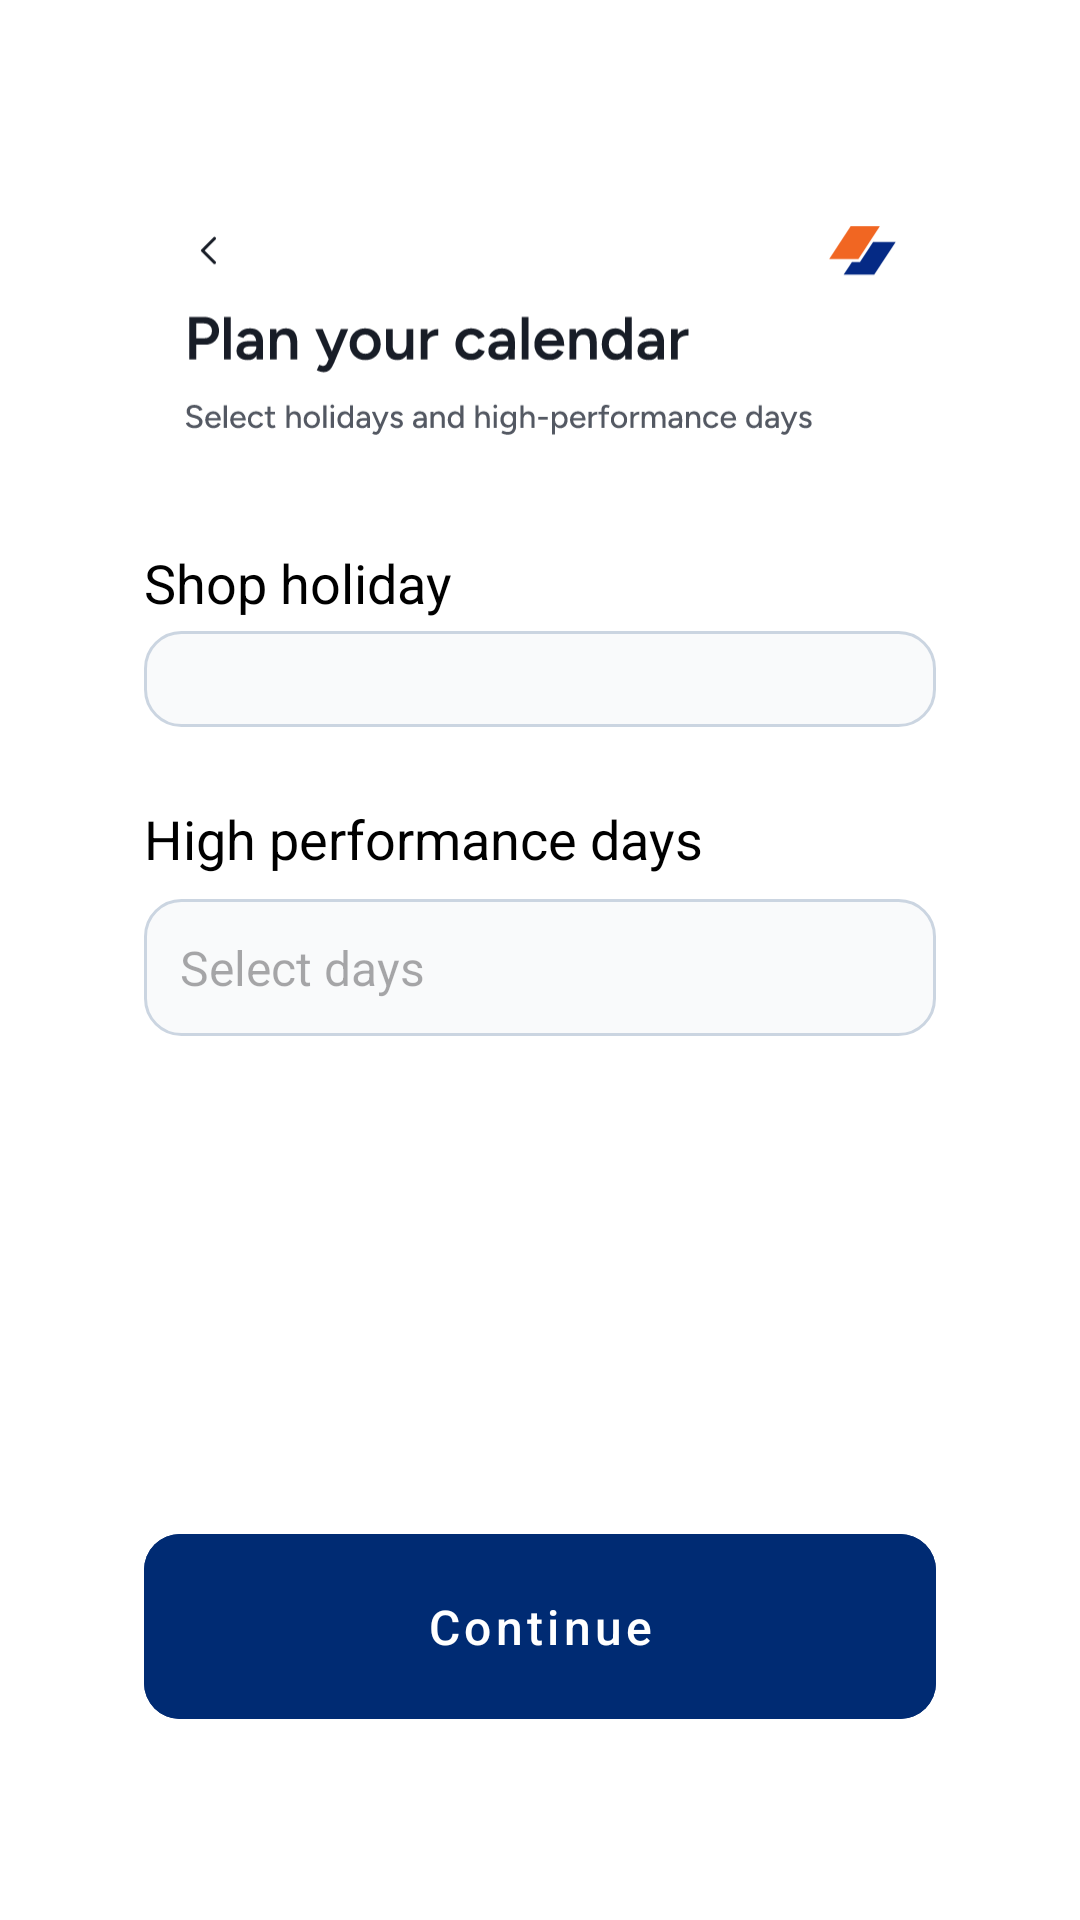

Write the Android layout XML for this screen, with the resource values it uses.
<!-- AndroidManifest.xml: application theme Base.Theme.Shops -->
<!-- res/layout/activity_holi_high_day.xml -->
<ScrollView xmlns:android="http://schemas.android.com/apk/res/android"
    xmlns:app="http://schemas.android.com/apk/res-auto"
    xmlns:card_view="http://schemas.android.com/apk/res-auto"
    xmlns:tools="http://schemas.android.com/tools"
    android:id="@+id/main"
    android:layout_width="match_parent"
    android:layout_height="match_parent"
    android:gravity="center"
    android:padding="24dp">


    <LinearLayout
        android:layout_width="match_parent"
        android:layout_height="wrap_content"
        android:background="#FFFFFF"
        android:orientation="vertical"
        android:padding="24dp">

        <ImageView
            android:layout_width="match_parent"
            android:layout_height="wrap_content"
            android:src="@drawable/high_holi_day" />

        <TextView
            android:layout_width="match_parent"
            android:layout_height="wrap_content"
            android:layout_marginTop="16dp"
            android:text="Shop holiday"
            android:textColor="#000000"
            android:textSize="18sp" />

        <Spinner
            android:id="@+id/spinnerShopHoli"
            android:layout_width="match_parent"
            android:layout_height="wrap_content"
            android:layout_marginTop="4dp"
            android:background="@drawable/edittext_background"
            android:padding="16dp"
            android:textColor="#000000" />

        <TextView
            android:layout_width="match_parent"
            android:layout_height="wrap_content"
            android:layout_marginTop="25dp"
            android:text="High performance days"
            android:textColor="#000000"
            android:textSize="18sp" />

        <EditText
            android:id="@+id/edtHighPerDays"
            android:layout_width="match_parent"
            android:layout_height="wrap_content"
            android:layout_marginTop="8dp"
            android:background="@drawable/edittext_background"
            android:clickable="true"
            android:drawableEnd="@drawable/baseline_arrow_drop_down_24"
            android:focusable="false"
            android:hint="Select days"
            android:padding="12dp"
            android:textColor="#000000"
            android:textSize="16sp" />


        <com.google.android.material.button.MaterialButton
            android:id="@+id/btnNextSchedule"
            style="@style/Widget.MaterialComponents.Button"
            android:layout_width="match_parent"
            android:layout_height="wrap_content"
            android:layout_marginTop="160dp"
            android:layout_marginBottom="20dp"
            android:backgroundTint="#002B73"
            android:enabled="false"
            android:padding="20dp"
            android:text="Continue"
            android:textAllCaps="false"
            android:textColor="@android:color/white"
            android:textSize="16sp"
            app:cornerRadius="12dp" />
    </LinearLayout>

</ScrollView>
<!-- resources referenced by this layout -->
<resources>
  <!-- drawable edittext_background (drawable) -->
  <?xml version="1.0" encoding="utf-8"?>
  <selector xmlns:android="http://schemas.android.com/apk/res/android">
  
      
      <item android:state_focused="true">
          <shape android:shape="rectangle">
              <solid android:color="#FFFFFF"/>
              <stroke android:width="2dp" android:color="#196C92"/>
              <corners android:radius="12dp"/>
          </shape>
      </item>
  
      
      <item>
          <shape android:shape="rectangle">
              <solid android:color="#F9FAFB"/>
              <stroke android:width="1dp" android:color="#CBD5E1"/>
              <corners android:radius="12dp"/>
          </shape>
      </item>
  </selector>
  <!-- drawable high_holi_day: vector/xml drawable (drawable, 38963 chars, omitted) -->
  <style name="Base.Theme.Shops" parent="Theme.Material3.Light.NoActionBar">
          
          
          <item name="android:forceDarkAllowed" tools:targetApi="q">false</item>
  
          
          <item name="android:windowBackground">#FFFFFF</item>
      </style>
</resources>
